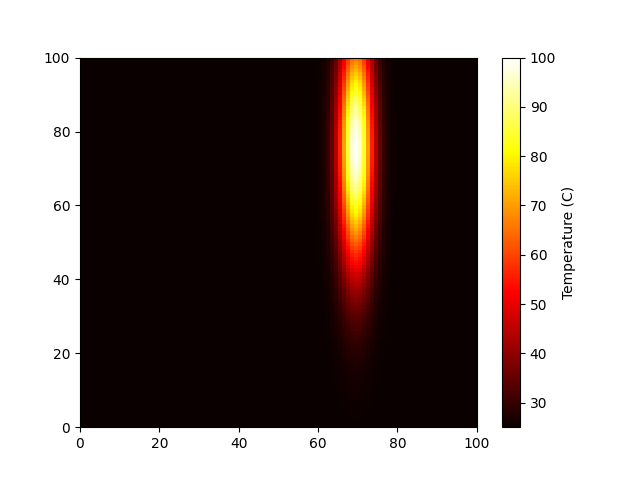

Values plotted in this chart, from the file beside it:
2.500000000000000000e+01, 2.500000000000000000e+01, 2.500000000000000000e+01, 2.500000000000000000e+01, 2.500000000000000000e+01, 2.500000000000000000e+01, 2.500000000000000000e+01, 2.500000000000000000e+01, 2.500000000000000000e+01, 2.500000000000000000e+01, 2.500000000000000000e+01, 2.500000000000000000e+01, 2.500000000000000000e+01, 2.500000000000000000e+01, 2.500000000000000000e+01, 2.500000000000000000e+01, 2.500000000000000000e+01, 2.500000000000000000e+01, 2.500000000000000000e+01, 2.500000000000000000e+01, 2.500000000000000000e+01, 2.500000000000000000e+01, 2.500000000000000000e+01, 2.500000000000000000e+01
2.500000000000000000e+01, 2.500000000000000000e+01, 2.500000000000000000e+01, 2.500000000000000000e+01, 2.500000000000000000e+01, 2.500000000000000000e+01, 2.500000000000000000e+01, 2.500000000000000000e+01, 2.500000000000000000e+01, 2.500000000000000000e+01, 2.500000000000000000e+01, 2.500000000000000000e+01, 2.500000000000000000e+01, 2.500000000000000000e+01, 2.500000000000000000e+01, 2.500000000000000000e+01, 2.500000000000000000e+01, 2.500000000000000000e+01, 2.500000000000000000e+01, 2.500000000000000000e+01, 2.500000000000000000e+01, 2.500000000000000000e+01, 2.500000000000000000e+01, 2.500000000000000000e+01
2.500000000000000000e+01, 2.500000000000000000e+01, 2.500000000000000000e+01, 2.500000000000000000e+01, 2.500000000000000000e+01, 2.500000000000000000e+01, 2.500000000000000000e+01, 2.500000000000000000e+01, 2.500000000000000000e+01, 2.500000000000000000e+01, 2.500000000000000000e+01, 2.500000000000000000e+01, 2.500000000000000000e+01, 2.500000000000000000e+01, 2.500000000000000000e+01, 2.500000000000000000e+01, 2.500000000000000000e+01, 2.500000000000000000e+01, 2.500000000000000000e+01, 2.500000000000000000e+01, 2.500000000000000000e+01, 2.500000000000000000e+01, 2.500000000000000000e+01, 2.500000000000000000e+01
2.500000000000000000e+01, 2.500000000000000000e+01, 2.500000000000000000e+01, 2.500000000000000000e+01, 2.500000000000000000e+01, 2.500000000000000000e+01, 2.500000000000000000e+01, 2.500000000000000000e+01, 2.500000000000000000e+01, 2.500000000000000000e+01, 2.500000000000000000e+01, 2.500000000000000000e+01, 2.500000000000000000e+01, 2.500000000000000000e+01, 2.500000000000000000e+01, 2.500000000000000000e+01, 2.500000000000000000e+01, 2.500000000000000000e+01, 2.500000000000000000e+01, 2.500000000000000000e+01, 2.500000000000000000e+01, 2.500000000000000000e+01, 2.500000000000000000e+01, 2.500000000000000000e+01
2.500000000000000000e+01, 2.500000000000000000e+01, 2.500000000000000000e+01, 2.500000000000000000e+01, 2.500000000000000000e+01, 2.500000000000000000e+01, 2.500000000000000000e+01, 2.500000000000000000e+01, 2.500000000000000000e+01, 2.500000000000000000e+01, 2.500000000000000000e+01, 2.500000000000000000e+01, 2.500000000000000000e+01, 2.500000000000000000e+01, 2.500000000000000000e+01, 2.500000000000000000e+01, 2.500000000000000000e+01, 2.500000000000000000e+01, 2.500000000000000000e+01, 2.500000000000000000e+01, 2.500000000000000000e+01, 2.500000000000000000e+01, 2.500000000000000000e+01, 2.500000000000000000e+01
2.500000000000000000e+01, 2.500000000000000000e+01, 2.500000000000000000e+01, 2.500000000000000000e+01, 2.500000000000000000e+01, 2.500000000000000000e+01, 2.500000000000000000e+01, 2.500000000000000000e+01, 2.500000000000000000e+01, 2.500000000000000000e+01, 2.500000000000000000e+01, 2.500000000000000000e+01, 2.500000000000000000e+01, 2.500000000000000000e+01, 2.500000000000000000e+01, 2.500000000000000000e+01, 2.500000000000000000e+01, 2.500000000000000000e+01, 2.500000000000000000e+01, 2.500000000000000000e+01, 2.500000000000000000e+01, 2.500000000000000000e+01, 2.500000000000000000e+01, 2.500000000000000000e+01
2.500000000000000000e+01, 2.500000000000000000e+01, 2.500000000000000000e+01, 2.500000000000000000e+01, 2.500000000000000000e+01, 2.500000000000000000e+01, 2.500000000000000000e+01, 2.500000000000000000e+01, 2.500000000000000000e+01, 2.500000000000000000e+01, 2.500000000000000000e+01, 2.500000000000000000e+01, 2.500000000000000000e+01, 2.500000000000000000e+01, 2.500000000000000000e+01, 2.500000000000000000e+01, 2.500000000000000000e+01, 2.500000000000000000e+01, 2.500000000000000000e+01, 2.500000000000000000e+01, 2.500000000000000000e+01, 2.500000000000000000e+01, 2.500000000000000000e+01, 2.500000000000000000e+01
2.500000000000000000e+01, 2.500000000000000000e+01, 2.500000000000000000e+01, 2.500000000000000000e+01, 2.500000000000000000e+01, 2.500000000000000000e+01, 2.500000000000000000e+01, 2.500000000000000000e+01, 2.500000000000000000e+01, 2.500000000000000000e+01, 2.500000000000000000e+01, 2.500000000000000000e+01, 2.500000000000000000e+01, 2.500000000000000000e+01, 2.500000000000000000e+01, 2.500000000000000000e+01, 2.500000000000000000e+01, 2.500000000000000000e+01, 2.500000000000000000e+01, 2.500000000000000000e+01, 2.500000000000000000e+01, 2.500000000000000000e+01, 2.500000000000000000e+01, 2.500000000000000000e+01
2.500000000000000000e+01, 2.500000000000000000e+01, 2.500000000000000000e+01, 2.500000000000000000e+01, 2.500000000000000000e+01, 2.500000000000000000e+01, 2.500000000000000000e+01, 2.500000000000000000e+01, 2.500000000000000000e+01, 2.500000000000000000e+01, 2.500000000000000000e+01, 2.500000000000000000e+01, 2.500000000000000000e+01, 2.500000000000000000e+01, 2.500000000000000000e+01, 2.500000000000000000e+01, 2.500000000000000000e+01, 2.500000000000000000e+01, 2.500000000000000000e+01, 2.500000000000000000e+01, 2.500000000000000000e+01, 2.500000000000000000e+01, 2.500000000000000000e+01, 2.500000000000000000e+01
2.500000000000000000e+01, 2.500000000000000000e+01, 2.500000000000000000e+01, 2.500000000000000000e+01, 2.500000000000000000e+01, 2.500000000000000000e+01, 2.500000000000000000e+01, 2.500000000000000000e+01, 2.500000000000000000e+01, 2.500000000000000000e+01, 2.500000000000000000e+01, 2.500000000000000000e+01, 2.500000000000000000e+01, 2.500000000000000000e+01, 2.500000000000000000e+01, 2.500000000000000000e+01, 2.500000000000000000e+01, 2.500000000000000000e+01, 2.500000000000000000e+01, 2.500000000000000000e+01, 2.500000000000000000e+01, 2.500000000000000000e+01, 2.500000000000000000e+01, 2.500000000000000000e+01
2.500000000000000000e+01, 2.500000000000000000e+01, 2.500000000000000000e+01, 2.500000000000000000e+01, 2.500000000000000000e+01, 2.500000000000000000e+01, 2.500000000000000000e+01, 2.500000000000000000e+01, 2.500000000000000000e+01, 2.500000000000000000e+01, 2.500000000000000000e+01, 2.500000000000000000e+01, 2.500000000000000000e+01, 2.500000000000000000e+01, 2.500000000000000000e+01, 2.500000000000000000e+01, 2.500000000000000000e+01, 2.500000000000000000e+01, 2.500000000000000000e+01, 2.500000000000000000e+01, 2.500000000000000000e+01, 2.500000000000000000e+01, 2.500000000000000000e+01, 2.500000000000000000e+01
2.500000000000000000e+01, 2.500000000000000000e+01, 2.500000000000000000e+01, 2.500000000000000000e+01, 2.500000000000000000e+01, 2.500000000000000000e+01, 2.500000000000000000e+01, 2.500000000000000000e+01, 2.500000000000000000e+01, 2.500000000000000000e+01, 2.500000000000000000e+01, 2.500000000000000000e+01, 2.500000000000000000e+01, 2.500000000000000000e+01, 2.500000000000000000e+01, 2.500000000000000000e+01, 2.500000000000000000e+01, 2.500000000000000000e+01, 2.500000000000000000e+01, 2.500000000000000000e+01, 2.500000000000000000e+01, 2.500000000000000000e+01, 2.500000000000000000e+01, 2.500000000000000000e+01
2.500000000000000000e+01, 2.500000000000000000e+01, 2.500000000000000000e+01, 2.500000000000000000e+01, 2.500000000000000000e+01, 2.500000000000000000e+01, 2.500000000000000000e+01, 2.500000000000000000e+01, 2.500000000000000000e+01, 2.500000000000000000e+01, 2.500000000000000000e+01, 2.500000000000000000e+01, 2.500000000000000000e+01, 2.500000000000000000e+01, 2.500000000000000000e+01, 2.500000000000000000e+01, 2.500000000000000000e+01, 2.500000000000000000e+01, 2.500000000000000000e+01, 2.500000000000000000e+01, 2.500000000000000000e+01, 2.500000000000000000e+01, 2.500000000000000000e+01, 2.500000000000000000e+01
2.500000000000000000e+01, 2.500000000000000000e+01, 2.500000000000000000e+01, 2.500000000000000000e+01, 2.500000000000000000e+01, 2.500000000000000000e+01, 2.500000000000000000e+01, 2.500000000000000000e+01, 2.500000000000000000e+01, 2.500000000000000000e+01, 2.500000000000000000e+01, 2.500000000000000000e+01, 2.500000000000000000e+01, 2.500000000000000000e+01, 2.500000000000000000e+01, 2.500000000000000000e+01, 2.500000000000000000e+01, 2.500000000000000000e+01, 2.500000000000000000e+01, 2.500000000000000000e+01, 2.500000000000000000e+01, 2.500000000000000000e+01, 2.500000000000000000e+01, 2.500000000000000000e+01
2.500000000000000000e+01, 2.500000000000000000e+01, 2.500000000000000000e+01, 2.500000000000000000e+01, 2.500000000000000000e+01, 2.500000000000000000e+01, 2.500000000000000000e+01, 2.500000000000000000e+01, 2.500000000000000000e+01, 2.500000000000000000e+01, 2.500000000000000000e+01, 2.500000000000000000e+01, 2.500000000000000000e+01, 2.500000000000000000e+01, 2.500000000000000000e+01, 2.500000000000000000e+01, 2.500000000000000000e+01, 2.500000000000000000e+01, 2.500000000000000000e+01, 2.500000000000000000e+01, 2.500000000000000000e+01, 2.500000000000000000e+01, 2.500000000000000000e+01, 2.500000000000000000e+01
2.500000000000000000e+01, 2.500000000000000000e+01, 2.500000000000000000e+01, 2.500000000000000000e+01, 2.500000000000000000e+01, 2.500000000000000000e+01, 2.500000000000000000e+01, 2.500000000000000000e+01, 2.500000000000000000e+01, 2.500000000000000000e+01, 2.500000000000000000e+01, 2.500000000000000000e+01, 2.500000000000000000e+01, 2.500000000000000000e+01, 2.500000000000000000e+01, 2.500000000000000000e+01, 2.500000000000000000e+01, 2.500000000000000000e+01, 2.500000000000000000e+01, 2.500000000000000000e+01, 2.500000000000000000e+01, 2.500000000000000000e+01, 2.500000000000000000e+01, 2.500000000000000000e+01
2.500000000000000000e+01, 2.500000000000000000e+01, 2.500000000000000000e+01, 2.500000000000000000e+01, 2.500000000000000000e+01, 2.500000000000000000e+01, 2.500000000000000000e+01, 2.500000000000000000e+01, 2.500000000000000000e+01, 2.500000000000000000e+01, 2.500000000000000000e+01, 2.500000000000000000e+01, 2.500000000000000000e+01, 2.500000000000000000e+01, 2.500000000000000000e+01, 2.500000000000000000e+01, 2.500000000000000000e+01, 2.500000000000000000e+01, 2.500000000000000000e+01, 2.500000000000000000e+01, 2.500000000000000000e+01, 2.500000000000000000e+01, 2.500000000000000000e+01, 2.500000000000000000e+01
2.500000000000000000e+01, 2.500000000000000000e+01, 2.500000000000000000e+01, 2.500000000000000000e+01, 2.500000000000000000e+01, 2.500000000000000000e+01, 2.500000000000000000e+01, 2.500000000000000000e+01, 2.500000000000000000e+01, 2.500000000000000000e+01, 2.500000000000000000e+01, 2.500000000000000000e+01, 2.500000000000000000e+01, 2.500000000000000000e+01, 2.500000000000000000e+01, 2.500000000000000000e+01, 2.500000000000000000e+01, 2.500000000000000000e+01, 2.500000000000000000e+01, 2.500000000000000000e+01, 2.500000000000000000e+01, 2.500000000000000000e+01, 2.500000000000000000e+01, 2.500000000000000000e+01
2.500000000000000000e+01, 2.500000000000000000e+01, 2.500000000000000000e+01, 2.500000000000000000e+01, 2.500000000000000000e+01, 2.500000000000000000e+01, 2.500000000000000000e+01, 2.500000000000000000e+01, 2.500000000000000000e+01, 2.500000000000000000e+01, 2.500000000000000000e+01, 2.500000000000000000e+01, 2.500000000000000000e+01, 2.500000000000000000e+01, 2.500000000000000000e+01, 2.500000000000000000e+01, 2.500000000000000000e+01, 2.500000000000000000e+01, 2.500000000000000000e+01, 2.500000000000000000e+01, 2.500000000000000000e+01, 2.500000000000000000e+01, 2.500000000000000000e+01, 2.500000000000000000e+01
2.500000000000000000e+01, 2.500000000000000000e+01, 2.500000000000000000e+01, 2.500000000000000000e+01, 2.500000000000000000e+01, 2.500000000000000000e+01, 2.500000000000000000e+01, 2.500000000000000000e+01, 2.500000000000000000e+01, 2.500000000000000000e+01, 2.500000000000000000e+01, 2.500000000000000000e+01, 2.500000000000000000e+01, 2.500000000000000000e+01, 2.500000000000000000e+01, 2.500000000000000000e+01, 2.500000000000000000e+01, 2.500000000000000000e+01, 2.500000000000000000e+01, 2.500000000000000000e+01, 2.500000000000000000e+01, 2.500000000000000000e+01, 2.500000000000000000e+01, 2.500000000000000000e+01
2.500000000000000000e+01, 2.500000000000000000e+01, 2.500000000000000000e+01, 2.500000000000000000e+01, 2.500000000000000000e+01, 2.500000000000000000e+01, 2.500000000000000000e+01, 2.500000000000000000e+01, 2.500000000000000000e+01, 2.500000000000000000e+01, 2.500000000000000000e+01, 2.500000000000000000e+01, 2.500000000000000000e+01, 2.500000000000000000e+01, 2.500000000000000000e+01, 2.500000000000000000e+01, 2.500000000000000000e+01, 2.500000000000000000e+01, 2.500000000000000000e+01, 2.500000000000000000e+01, 2.500000000000000000e+01, 2.500000000000000000e+01, 2.500000000000000000e+01, 2.500000000000000000e+01
2.500000000000000000e+01, 2.500000000000000000e+01, 2.500000000000000000e+01, 2.500000000000000000e+01, 2.500000000000000000e+01, 2.500000000000000000e+01, 2.500000000000000000e+01, 2.500000000000000000e+01, 2.500000000000000000e+01, 2.500000000000000000e+01, 2.500000000000000000e+01, 2.500000000000000000e+01, 2.500000000000000000e+01, 2.500000000000000000e+01, 2.500000000000000000e+01, 2.500000000000000000e+01, 2.500000000000000000e+01, 2.500000000000000000e+01, 2.500000000000000000e+01, 2.500000000000000000e+01, 2.500000000000000000e+01, 2.500000000000000000e+01, 2.500000000000000000e+01, 2.500000000000000000e+01
2.500000000000000000e+01, 2.500000000000000000e+01, 2.500000000000000000e+01, 2.500000000000000000e+01, 2.500000000000000000e+01, 2.500000000000000000e+01, 2.500000000000000000e+01, 2.500000000000000000e+01, 2.500000000000000000e+01, 2.500000000000000000e+01, 2.500000000000000000e+01, 2.500000000000000000e+01, 2.500000000000000000e+01, 2.500000000000000000e+01, 2.500000000000000000e+01, 2.500000000000000000e+01, 2.500000000000000000e+01, 2.500000000000000000e+01, 2.500000000000000000e+01, 2.500000000000000000e+01, 2.500000000000000000e+01, 2.500000000000000000e+01, 2.500000000000000000e+01, 2.500000000000000000e+01
2.500000000000000000e+01, 2.500000000000000000e+01, 2.500000000000000000e+01, 2.500000000000000000e+01, 2.500000000000000000e+01, 2.500000000000000000e+01, 2.500000000000000000e+01, 2.500000000000000000e+01, 2.500000000000000000e+01, 2.500000000000000000e+01, 2.500000000000000000e+01, 2.500000000000000000e+01, 2.500000000000000000e+01, 2.500000000000000000e+01, 2.500000000000000000e+01, 2.500000000000000000e+01, 2.500000000000000000e+01, 2.500000000000000000e+01, 2.500000000000000000e+01, 2.500000000000000000e+01, 2.500000000000000000e+01, 2.500000000000000000e+01, 2.500000000000000000e+01, 2.500000000000000000e+01
2.500000000000000000e+01, 2.500000000000000000e+01, 2.500000000000000000e+01, 2.500000000000000000e+01, 2.500000000000000000e+01, 2.500000000000000000e+01, 2.500000000000000000e+01, 2.500000000000000000e+01, 2.500000000000000000e+01, 2.500000000000000000e+01, 2.500000000000000000e+01, 2.500000000000000000e+01, 2.500000000000000000e+01, 2.500000000000000000e+01, 2.500000000000000000e+01, 2.500000000000000000e+01, 2.500000000000000000e+01, 2.500000000000000000e+01, 2.500000000000000000e+01, 2.500000000000000000e+01, 2.500000000000000000e+01, 2.500000000000000000e+01, 2.500000000000000000e+01, 2.500000000000000000e+01
2.500000000000000000e+01, 2.500000000000000000e+01, 2.500000000000000000e+01, 2.500000000000000000e+01, 2.500000000000000000e+01, 2.500000000000000000e+01, 2.500000000000000000e+01, 2.500000000000000000e+01, 2.500000000000000000e+01, 2.500000000000000000e+01, 2.500000000000000000e+01, 2.500000000000000000e+01, 2.500000000000000000e+01, 2.500000000000000000e+01, 2.500000000000000000e+01, 2.500000000000000000e+01, 2.500000000000000000e+01, 2.500000000000000000e+01, 2.500000000000000000e+01, 2.500000000000000000e+01, 2.500000000000000000e+01, 2.500000000000000000e+01, 2.500000000000000000e+01, 2.500000000000000000e+01
2.500000000000000000e+01, 2.500000000000000000e+01, 2.500000000000000000e+01, 2.500000000000000000e+01, 2.500000000000000000e+01, 2.500000000000000000e+01, 2.500000000000000000e+01, 2.500000000000000000e+01, 2.500000000000000000e+01, 2.500000000000000000e+01, 2.500000000000000000e+01, 2.500000000000000000e+01, 2.500000000000000000e+01, 2.500000000000000000e+01, 2.500000000000000000e+01, 2.500000000000000000e+01, 2.500000000000000000e+01, 2.500000000000000000e+01, 2.500000000000000000e+01, 2.500000000000000000e+01, 2.500000000000000000e+01, 2.500000000000000000e+01, 2.500000000000000000e+01, 2.500000000000000000e+01
2.500000000000000000e+01, 2.500000000000000000e+01, 2.500000000000000000e+01, 2.500000000000000000e+01, 2.500000000000000000e+01, 2.500000000000000000e+01, 2.500000000000000000e+01, 2.500000000000000000e+01, 2.500000000000000000e+01, 2.500000000000000000e+01, 2.500000000000000000e+01, 2.500000000000000000e+01, 2.500000000000000000e+01, 2.500000000000000000e+01, 2.500000000000000000e+01, 2.500000000000000000e+01, 2.500000000000000000e+01, 2.500000000000000000e+01, 2.500000000000000000e+01, 2.500000000000000000e+01, 2.500000000000000000e+01, 2.500000000000000000e+01, 2.500000000000000000e+01, 2.500000000000000000e+01
2.500000000000000000e+01, 2.500000000000000000e+01, 2.500000000000000000e+01, 2.500000000000000000e+01, 2.500000000000000000e+01, 2.500000000000000000e+01, 2.500000000000000000e+01, 2.500000000000000000e+01, 2.500000000000000000e+01, 2.500000000000000000e+01, 2.500000000000000000e+01, 2.500000000000000000e+01, 2.500000000000000000e+01, 2.500000000000000000e+01, 2.500000000000000000e+01, 2.500000000000000000e+01, 2.500000000000000000e+01, 2.500000000000000000e+01, 2.500000000000000000e+01, 2.500000000000000000e+01, 2.500000000000000000e+01, 2.500000000000000000e+01, 2.500000000000000000e+01, 2.500000000000000000e+01
2.500000000000000000e+01, 2.500000000000000000e+01, 2.500000000000000000e+01, 2.500000000000000000e+01, 2.500000000000000000e+01, 2.500000000000000000e+01, 2.500000000000000000e+01, 2.500000000000000000e+01, 2.500000000000000000e+01, 2.500000000000000000e+01, 2.500000000000000000e+01, 2.500000000000000000e+01, 2.500000000000000000e+01, 2.500000000000000000e+01, 2.500000000000000000e+01, 2.500000000000000000e+01, 2.500000000000000000e+01, 2.500000000000000000e+01, 2.500000000000000000e+01, 2.500000000000000000e+01, 2.500000000000000000e+01, 2.500000000000000000e+01, 2.500000000000000000e+01, 2.500000000000000000e+01
2.500000000000000000e+01, 2.500000000000000000e+01, 2.500000000000000000e+01, 2.500000000000000000e+01, 2.500000000000000000e+01, 2.500000000000000000e+01, 2.500000000000000000e+01, 2.500000000000000000e+01, 2.500000000000000000e+01, 2.500000000000000000e+01, 2.500000000000000000e+01, 2.500000000000000000e+01, 2.500000000000000000e+01, 2.500000000000000000e+01, 2.500000000000000000e+01, 2.500000000000000000e+01, 2.500000000000000000e+01, 2.500000000000000000e+01, 2.500000000000000000e+01, 2.500000000000000000e+01, 2.500000000000000000e+01, 2.500000000000000000e+01, 2.500000000000000000e+01, 2.500000000000000000e+01
2.500000000000000000e+01, 2.500000000000000000e+01, 2.500000000000000000e+01, 2.500000000000000000e+01, 2.500000000000000000e+01, 2.500000000000000000e+01, 2.500000000000000000e+01, 2.500000000000000000e+01, 2.500000000000000000e+01, 2.500000000000000000e+01, 2.500000000000000000e+01, 2.500000000000000000e+01, 2.500000000000000000e+01, 2.500000000000000000e+01, 2.500000000000000000e+01, 2.500000000000000000e+01, 2.500000000000000000e+01, 2.500000000000000000e+01, 2.500000000000000000e+01, 2.500000000000000000e+01, 2.500000000000000000e+01, 2.500000000000000000e+01, 2.500000000000000000e+01, 2.500000000000000000e+01
2.500000000000000000e+01, 2.500000000000000000e+01, 2.500000000000000000e+01, 2.500000000000000000e+01, 2.500000000000000000e+01, 2.500000000000000000e+01, 2.500000000000000000e+01, 2.500000000000000000e+01, 2.500000000000000000e+01, 2.500000000000000000e+01, 2.500000000000000000e+01, 2.500000000000000000e+01, 2.500000000000000000e+01, 2.500000000000000000e+01, 2.500000000000000000e+01, 2.500000000000000000e+01, 2.500000000000000000e+01, 2.500000000000000000e+01, 2.500000000000000000e+01, 2.500000000000000000e+01, 2.500000000000000000e+01, 2.500000000000000000e+01, 2.500000000000000000e+01, 2.500000000000000000e+01
2.500000000000000000e+01, 2.500000000000000000e+01, 2.500000000000000000e+01, 2.500000000000000000e+01, 2.500000000000000000e+01, 2.500000000000000000e+01, 2.500000000000000000e+01, 2.500000000000000000e+01, 2.500000000000000000e+01, 2.500000000000000000e+01, 2.500000000000000000e+01, 2.500000000000000000e+01, 2.500000000000000000e+01, 2.500000000000000000e+01, 2.500000000000000000e+01, 2.500000000000000000e+01, 2.500000000000000000e+01, 2.500000000000000000e+01, 2.500000000000000000e+01, 2.500000000000000000e+01, 2.500000000000000000e+01, 2.500000000000000000e+01, 2.500000000000000000e+01, 2.500000000000000000e+01
2.500000000000000000e+01, 2.500000000000000000e+01, 2.500000000000000000e+01, 2.500000000000000000e+01, 2.500000000000000000e+01, 2.500000000000000000e+01, 2.500000000000000000e+01, 2.500000000000000000e+01, 2.500000000000000000e+01, 2.500000000000000000e+01, 2.500000000000000000e+01, 2.500000000000000000e+01, 2.500000000000000000e+01, 2.500000000000000000e+01, 2.500000000000000000e+01, 2.500000000000000000e+01, 2.500000000000000000e+01, 2.500000000000000000e+01, 2.500000000000000000e+01, 2.500000000000000000e+01, 2.500000000000000000e+01, 2.500000000000000000e+01, 2.500000000000000000e+01, 2.500000000000000000e+01
2.500000000000000000e+01, 2.500000000000000000e+01, 2.500000000000000000e+01, 2.500000000000000000e+01, 2.500000000000000000e+01, 2.500000000000000000e+01, 2.500000000000000000e+01, 2.500000000000000000e+01, 2.500000000000000000e+01, 2.500000000000000000e+01, 2.500000000000000000e+01, 2.500000000000000000e+01, 2.500000000000000000e+01, 2.500000000000000000e+01, 2.500000000000000000e+01, 2.500000000000000000e+01, 2.500000000000000000e+01, 2.500000000000000000e+01, 2.500000000000000000e+01, 2.500000000000000000e+01, 2.500000000000000000e+01, 2.500000000000000000e+01, 2.500000000000000000e+01, 2.500000000000000000e+01
2.500000000000000000e+01, 2.500000000000000000e+01, 2.500000000000000000e+01, 2.500000000000000000e+01, 2.500000000000000000e+01, 2.500000000000000000e+01, 2.500000000000000000e+01, 2.500000000000000000e+01, 2.500000000000000000e+01, 2.500000000000000000e+01, 2.500000000000000000e+01, 2.500000000000000000e+01, 2.500000000000000000e+01, 2.500000000000000000e+01, 2.500000000000000000e+01, 2.500000000000000000e+01, 2.500000000000000000e+01, 2.500000000000000000e+01, 2.500000000000000000e+01, 2.500000000000000000e+01, 2.500000000000000000e+01, 2.500000000000000000e+01, 2.500000000000000000e+01, 2.500000000000000000e+01
2.500000000000000000e+01, 2.500000000000000000e+01, 2.500000000000000000e+01, 2.500000000000000000e+01, 2.500000000000000000e+01, 2.500000000000000000e+01, 2.500000000000000000e+01, 2.500000000000000000e+01, 2.500000000000000000e+01, 2.500000000000000000e+01, 2.500000000000000000e+01, 2.500000000000000000e+01, 2.500000000000000000e+01, 2.500000000000000000e+01, 2.500000000000000000e+01, 2.500000000000000000e+01, 2.500000000000000000e+01, 2.500000000000000000e+01, 2.500000000000000000e+01, 2.500000000000000000e+01, 2.500000000000000000e+01, 2.500000000000000000e+01, 2.500000000000000000e+01, 2.500000000000000000e+01
2.500000000000000000e+01, 2.500000000000000000e+01, 2.500000000000000000e+01, 2.500000000000000000e+01, 2.500000000000000000e+01, 2.500000000000000000e+01, 2.500000000000000000e+01, 2.500000000000000000e+01, 2.500000000000000000e+01, 2.500000000000000000e+01, 2.500000000000000000e+01, 2.500000000000000000e+01, 2.500000000000000000e+01, 2.500000000000000000e+01, 2.500000000000000000e+01, 2.500000000000000000e+01, 2.500000000000000000e+01, 2.500000000000000000e+01, 2.500000000000000000e+01, 2.500000000000000000e+01, 2.500000000000000000e+01, 2.500000000000000000e+01, 2.500000000000000000e+01, 2.500000000000000000e+01
2.500000000000000000e+01, 2.500000000000000000e+01, 2.500000000000000000e+01, 2.500000000000000000e+01, 2.500000000000000000e+01, 2.500000000000000000e+01, 2.500000000000000000e+01, 2.500000000000000000e+01, 2.500000000000000000e+01, 2.500000000000000000e+01, 2.500000000000000000e+01, 2.500000000000000000e+01, 2.500000000000000000e+01, 2.500000000000000000e+01, 2.500000000000000000e+01, 2.500000000000000000e+01, 2.500000000000000000e+01, 2.500000000000000000e+01, 2.500000000000000000e+01, 2.500000000000000000e+01, 2.500000000000000000e+01, 2.500000000000000000e+01, 2.500000000000000000e+01, 2.500000000000000000e+01
2.500000000000000000e+01, 2.500000000000000000e+01, 2.500000000000000000e+01, 2.500000000000000000e+01, 2.500000000000000000e+01, 2.500000000000000000e+01, 2.500000000000000000e+01, 2.500000000000000000e+01, 2.500000000000000000e+01, 2.500000000000000000e+01, 2.500000000000000000e+01, 2.500000000000000000e+01, 2.500000000000000000e+01, 2.500000000000000000e+01, 2.500000000000000000e+01, 2.500000000000000000e+01, 2.500000000000000000e+01, 2.500000000000000000e+01, 2.500000000000000000e+01, 2.500000000000000000e+01, 2.500000000000000000e+01, 2.500000000000000000e+01, 2.500000000000000000e+01, 2.500000000000000000e+01
2.500000000000000000e+01, 2.500000000000000000e+01, 2.500000000000000000e+01, 2.500000000000000000e+01, 2.500000000000000000e+01, 2.500000000000000000e+01, 2.500000000000000000e+01, 2.500000000000000000e+01, 2.500000000000000000e+01, 2.500000000000000000e+01, 2.500000000000000000e+01, 2.500000000000000000e+01, 2.500000000000000000e+01, 2.500000000000000000e+01, 2.500000000000000000e+01, 2.500000000000000000e+01, 2.500000000000000000e+01, 2.500000000000000000e+01, 2.500000000000000000e+01, 2.500000000000000000e+01, 2.500000000000000000e+01, 2.500000000000000000e+01, 2.500000000000000000e+01, 2.500000000000000000e+01
2.500000000000000000e+01, 2.500000000000000000e+01, 2.500000000000000000e+01, 2.500000000000000000e+01, 2.500000000000000000e+01, 2.500000000000000000e+01, 2.500000000000000000e+01, 2.500000000000000000e+01, 2.500000000000000000e+01, 2.500000000000000000e+01, 2.500000000000000000e+01, 2.500000000000000000e+01, 2.500000000000000000e+01, 2.500000000000000000e+01, 2.500000000000000000e+01, 2.500000000000000000e+01, 2.500000000000000000e+01, 2.500000000000000000e+01, 2.500000000000000000e+01, 2.500000000000000000e+01, 2.500000000000000000e+01, 2.500000000000000000e+01, 2.500000000000000000e+01, 2.500000000000000000e+01
2.500000000000000000e+01, 2.500000000000000000e+01, 2.500000000000000000e+01, 2.500000000000000000e+01, 2.500000000000000000e+01, 2.500000000000000000e+01, 2.500000000000000000e+01, 2.500000000000000000e+01, 2.500000000000000000e+01, 2.500000000000000000e+01, 2.500000000000000000e+01, 2.500000000000000000e+01, 2.500000000000000000e+01, 2.500000000000000000e+01, 2.500000000000000000e+01, 2.500000000000000000e+01, 2.500000000000000000e+01, 2.500000000000000000e+01, 2.500000000000000000e+01, 2.500000000000000000e+01, 2.500000000000000000e+01, 2.500000000000000000e+01, 2.500000000000000000e+01, 2.500000000000000000e+01
2.500000000000000000e+01, 2.500000000000000000e+01, 2.500000000000000000e+01, 2.500000000000000000e+01, 2.500000000000000000e+01, 2.500000000000000000e+01, 2.500000000000000000e+01, 2.500000000000000000e+01, 2.500000000000000000e+01, 2.500000000000000000e+01, 2.500000000000000000e+01, 2.500000000000000000e+01, 2.500000000000000000e+01, 2.500000000000000000e+01, 2.500000000000000000e+01, 2.500000000000000000e+01, 2.500000000000000000e+01, 2.500000000000000000e+01, 2.500000000000000000e+01, 2.500000000000000000e+01, 2.500000000000000000e+01, 2.500000000000000000e+01, 2.500000000000000000e+01, 2.500000000000000000e+01
2.500000000000000000e+01, 2.500000000000000000e+01, 2.500000000000000000e+01, 2.500000000000000000e+01, 2.500000000000000000e+01, 2.500000000000000000e+01, 2.500000000000000000e+01, 2.500000000000000000e+01, 2.500000000000000000e+01, 2.500000000000000000e+01, 2.500000000000000000e+01, 2.500000000000000000e+01, 2.500000000000000000e+01, 2.500000000000000000e+01, 2.500000000000000000e+01, 2.500000000000000000e+01, 2.500000000000000000e+01, 2.500000000000000000e+01, 2.500000000000000000e+01, 2.500000000000000000e+01, 2.500000000000000000e+01, 2.500000000000000000e+01, 2.500000000000000000e+01, 2.500000000000000000e+01
2.500000000000000000e+01, 2.500000000000000000e+01, 2.500000000000000000e+01, 2.500000000000000000e+01, 2.500000000000000000e+01, 2.500000000000000000e+01, 2.500000000000000000e+01, 2.500000000000000000e+01, 2.500000000000000000e+01, 2.500000000000000000e+01, 2.500000000000000000e+01, 2.500000000000000000e+01, 2.500000000000000000e+01, 2.500000000000000000e+01, 2.500000000000000000e+01, 2.500000000000000000e+01, 2.500000000000000000e+01, 2.500000000000000000e+01, 2.500000000000000000e+01, 2.500000000000000000e+01, 2.500000000000000000e+01, 2.500000000000000000e+01, 2.500000000000000000e+01, 2.500000000000000000e+01
2.500000000000000000e+01, 2.500000000000000000e+01, 2.500000000000000000e+01, 2.500000000000000000e+01, 2.500000000000000000e+01, 2.500000000000000000e+01, 2.500000000000000000e+01, 2.500000000000000000e+01, 2.500000000000000000e+01, 2.500000000000000000e+01, 2.500000000000000000e+01, 2.500000000000000000e+01, 2.500000000000000000e+01, 2.500000000000000000e+01, 2.500000000000000000e+01, 2.500000000000000000e+01, 2.500000000000000000e+01, 2.500000000000000000e+01, 2.500000000000000000e+01, 2.500000000000000000e+01, 2.500000000000000000e+01, 2.500000000000000000e+01, 2.500000000000000000e+01, 2.500000000000000000e+01
2.500000000000000000e+01, 2.500000000000000000e+01, 2.500000000000000000e+01, 2.500000000000000000e+01, 2.500000000000000000e+01, 2.500000000000000000e+01, 2.500000000000000000e+01, 2.500000000000000000e+01, 2.500000000000000000e+01, 2.500000000000000000e+01, 2.500000000000000000e+01, 2.500000000000000000e+01, 2.500000000000000000e+01, 2.500000000000000000e+01, 2.500000000000000000e+01, 2.500000000000000000e+01, 2.500000000000000000e+01, 2.500000000000000000e+01, 2.500000000000000000e+01, 2.500000000000000000e+01, 2.500000000000000000e+01, 2.500000000000000000e+01, 2.500000000000000000e+01, 2.500000000000000000e+01
2.500000000000000000e+01, 2.500000000000000000e+01, 2.500000000000000000e+01, 2.500000000000000000e+01, 2.500000000000000000e+01, 2.500000000000000000e+01, 2.500000000000000000e+01, 2.500000000000000000e+01, 2.500000000000000000e+01, 2.500000000000000000e+01, 2.500000000000000000e+01, 2.500000000000000000e+01, 2.500000000000000000e+01, 2.500000000000000000e+01, 2.500000000000000000e+01, 2.500000000000000000e+01, 2.500000000000000000e+01, 2.500000000000000000e+01, 2.500000000000000000e+01, 2.500000000000000000e+01, 2.500000000000000000e+01, 2.500000000000000000e+01, 2.500000000000000000e+01, 2.500000000000000000e+01
2.500000000000000000e+01, 2.500000000000000000e+01, 2.500000000000000000e+01, 2.500000000000000000e+01, 2.500000000000000000e+01, 2.500000000000000000e+01, 2.500000000000000000e+01, 2.500000000000000000e+01, 2.500000000000000000e+01, 2.500000000000000000e+01, 2.500000000000000000e+01, 2.500000000000000000e+01, 2.500000000000000000e+01, 2.500000000000000000e+01, 2.500000000000000000e+01, 2.500000000000000000e+01, 2.500000000000000000e+01, 2.500000000000000000e+01, 2.500000000000000000e+01, 2.500000000000000000e+01, 2.500000000000000000e+01, 2.500000000000000000e+01, 2.500000000000000000e+01, 2.500000000000000000e+01
2.500000000000000000e+01, 2.500000000000000000e+01, 2.500000000000000000e+01, 2.500000000000000000e+01, 2.500000000000000000e+01, 2.500000000000000000e+01, 2.500000000000000000e+01, 2.500000000000000000e+01, 2.500000000000000000e+01, 2.500000000000000000e+01, 2.500000000000000000e+01, 2.500000000000000000e+01, 2.500000000000000000e+01, 2.500000000000000000e+01, 2.500000000000000000e+01, 2.500000000000000000e+01, 2.500000000000000000e+01, 2.500000000000000000e+01, 2.500000000000000000e+01, 2.500000000000000000e+01, 2.500000000000000000e+01, 2.500000000000000000e+01, 2.500000000000000000e+01, 2.500000000000000000e+01
2.500000000000000000e+01, 2.500000000000000000e+01, 2.500000000000000000e+01, 2.500000000000000000e+01, 2.500000000000000000e+01, 2.500000000000000000e+01, 2.500000000000000000e+01, 2.500000000000000000e+01, 2.500000000000000000e+01, 2.500000000000000000e+01, 2.500000000000000000e+01, 2.500000000000000000e+01, 2.500000000000000000e+01, 2.500000000000000000e+01, 2.500000000000000000e+01, 2.500000000000000000e+01, 2.500000000000000000e+01, 2.500000000000000000e+01, 2.500000000000000000e+01, 2.500000000000000000e+01, 2.500000000000000000e+01, 2.500000000000000000e+01, 2.500000000000000000e+01, 2.500000000000000000e+01
2.500000000000000000e+01, 2.500000000000000000e+01, 2.500000000000000000e+01, 2.500000000000000000e+01, 2.500000000000000000e+01, 2.500000000000000000e+01, 2.500000000000000000e+01, 2.500000000000000000e+01, 2.500000000000000000e+01, 2.500000000000000000e+01, 2.500000000000000000e+01, 2.500000000000000000e+01, 2.500000000000000000e+01, 2.500000000000000000e+01, 2.500000000000000000e+01, 2.500000000000000000e+01, 2.500000000000000000e+01, 2.500000000000000000e+01, 2.500000000000000000e+01, 2.500000000000000000e+01, 2.500000000000000000e+01, 2.500000000000000000e+01, 2.500000000000000000e+01, 2.500000000000000000e+01
2.500000000000000000e+01, 2.500000000000000000e+01, 2.500000000000000000e+01, 2.500000000000000000e+01, 2.500000000000000000e+01, 2.500000000000000000e+01, 2.500000000000000000e+01, 2.500000000000000000e+01, 2.500000000000000000e+01, 2.500000000000000000e+01, 2.500000000000000000e+01, 2.500000000000000000e+01, 2.500000000000000000e+01, 2.500000000000000000e+01, 2.500000000000000000e+01, 2.500000000000000000e+01, 2.500000000000000000e+01, 2.500000000000000000e+01, 2.500000000000000000e+01, 2.500000000000000000e+01, 2.500000000000000000e+01, 2.500000000000000000e+01, 2.500000000000000000e+01, 2.500000000000000000e+01
2.500000000000000000e+01, 2.500000000000000000e+01, 2.500000000000000000e+01, 2.500000000000000000e+01, 2.500000000000000000e+01, 2.500000000000000000e+01, 2.500000000000000000e+01, 2.500000000000000000e+01, 2.500000000000000000e+01, 2.500000000000000000e+01, 2.500000000000000000e+01, 2.500000000000000000e+01, 2.500000000000000000e+01, 2.500000000000000000e+01, 2.500000000000000000e+01, 2.500000000000000000e+01, 2.500000000000000000e+01, 2.500000000000000000e+01, 2.500000000000000000e+01, 2.500000000000000000e+01, 2.500000000000000000e+01, 2.500000000000000000e+01, 2.500000000000000000e+01, 2.500000000000000000e+01
2.500000000000000000e+01, 2.500000000000000000e+01, 2.500000000000000000e+01, 2.500000000000000000e+01, 2.500000000000000000e+01, 2.500000000000000000e+01, 2.500000000000000000e+01, 2.500000000000000000e+01, 2.500000000000000000e+01, 2.500000000000000000e+01, 2.500000000000000000e+01, 2.500000000000000000e+01, 2.500000000000000000e+01, 2.500000000000000000e+01, 2.500000000000000000e+01, 2.500000000000000000e+01, 2.500000000000000000e+01, 2.500000000000000000e+01, 2.500000000000000000e+01, 2.500000000000000000e+01, 2.500000000000000000e+01, 2.500000000000000000e+01, 2.500000000000000000e+01, 2.500000000000000000e+01
2.500000000000000000e+01, 2.500000000000000000e+01, 2.500000000000000000e+01, 2.500000000000000000e+01, 2.500000000000000000e+01, 2.500000000000000000e+01, 2.500000000000000000e+01, 2.500000000000000000e+01, 2.500000000000000000e+01, 2.500000000000000000e+01, 2.500000000000000000e+01, 2.500000000000000000e+01, 2.500000000000000000e+01, 2.500000000000000000e+01, 2.500000000000000000e+01, 2.500000000000000000e+01, 2.500000000000000000e+01, 2.500000000000000000e+01, 2.500000000000000000e+01, 2.500000000000000000e+01, 2.500000000000000000e+01, 2.500000000000000000e+01, 2.500000000000000000e+01, 2.500000000000000000e+01
2.500000000000000000e+01, 2.500000000000000000e+01, 2.500000000000000000e+01, 2.500000000000000000e+01, 2.500000000000000000e+01, 2.500000000000000000e+01, 2.500000000000000000e+01, 2.500000000000000000e+01, 2.500000000000000000e+01, 2.500000000000000000e+01, 2.500000000000000000e+01, 2.500000000000000000e+01, 2.500000000000000000e+01, 2.500000000000000000e+01, 2.500000000000000000e+01, 2.500000000000000000e+01, 2.500000000000000000e+01, 2.500000000000000000e+01, 2.500000000000000000e+01, 2.500000000000000000e+01, 2.500000000000000000e+01, 2.500000000000000000e+01, 2.500000000000000000e+01, 2.500000000000000000e+01
2.500000000000000000e+01, 2.500000000000000000e+01, 2.500000000000000000e+01, 2.500000000000000000e+01, 2.500000000000000000e+01, 2.500000000000000000e+01, 2.500000000000000000e+01, 2.500000000000000000e+01, 2.500000000000000000e+01, 2.500000000000000000e+01, 2.500000000000000000e+01, 2.500000000000000000e+01, 2.500000000000000000e+01, 2.500000000000000000e+01, 2.500000000000000000e+01, 2.500000000000000000e+01, 2.500000000000000000e+01, 2.500000000000000000e+01, 2.500000000000000000e+01, 2.500000000000000000e+01, 2.500000000000000000e+01, 2.500000000000000000e+01, 2.500000000000000000e+01, 2.500000000000000000e+01
2.500000000000000000e+01, 2.500000000000000000e+01, 2.500000000000000000e+01, 2.500000000000000000e+01, 2.500000000000000000e+01, 2.500000000000000000e+01, 2.500000000000000000e+01, 2.500000000000000000e+01, 2.500000000000000000e+01, 2.500000000000000000e+01, 2.500000000000000000e+01, 2.500000000000000000e+01, 2.500000000000000000e+01, 2.500000000000000000e+01, 2.500000000000000000e+01, 2.500000000000000000e+01, 2.500000000000000000e+01, 2.500000000000000000e+01, 2.500000000000000000e+01, 2.500000000000000000e+01, 2.500000000000000000e+01, 2.500000000000000000e+01, 2.500000000000000000e+01, 2.500000000000000000e+01
... 39 more rows
